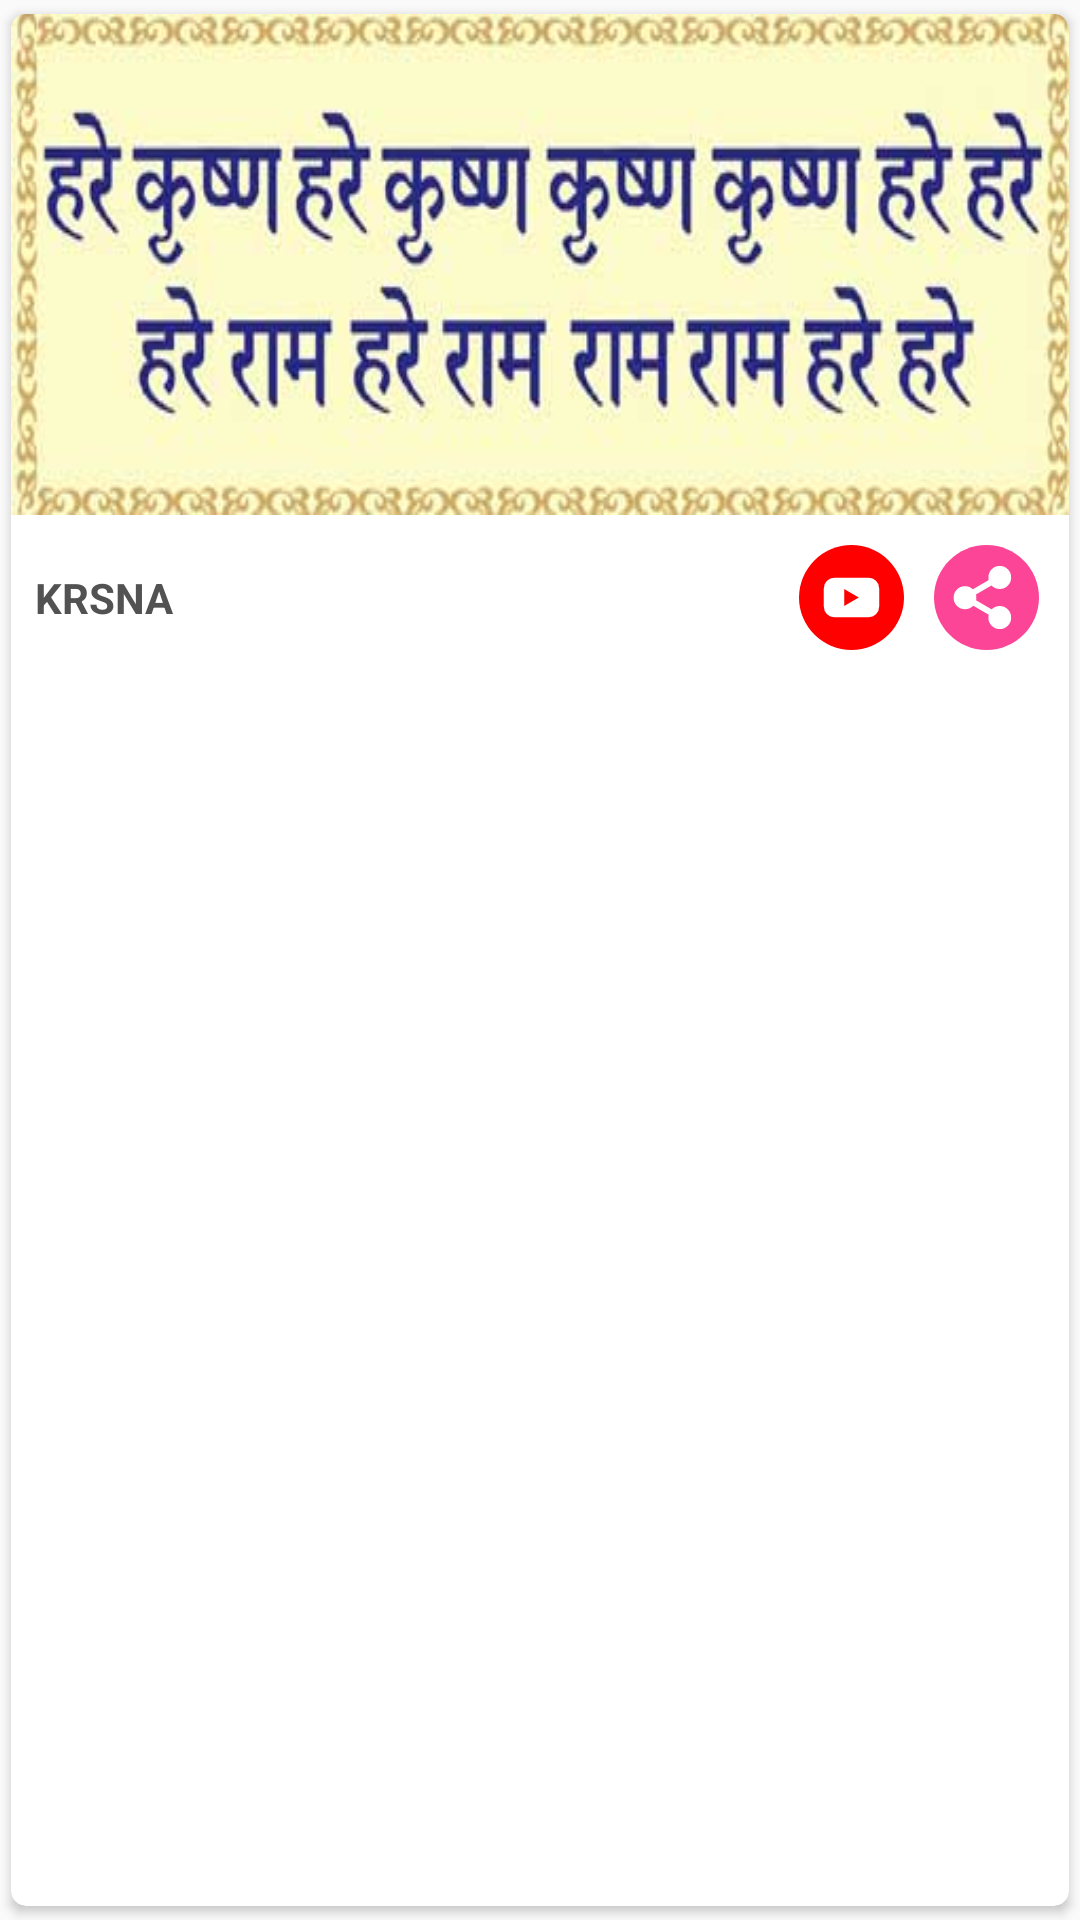

Android layout source for this screen:
<!-- AndroidManifest.xml: application theme AppTheme -->
<!-- res/layout/fitness_video_adapter.xml -->
<?xml version="1.0" encoding="utf-8"?>
<com.google.android.material.card.MaterialCardView xmlns:android="http://schemas.android.com/apk/res/android"
    xmlns:app="http://schemas.android.com/apk/res-auto"
    android:id="@+id/cardView_video_adapter"
    android:layout_width="match_parent"
    android:layout_height="wrap_content"
    android:layout_marginEnd="4dp"
    android:layout_marginBottom="4dp"
    app:cardCornerRadius="5dp"
    app:cardElevation="2dp"
    app:cardUseCompatPadding="true">

    <androidx.constraintlayout.widget.ConstraintLayout
        android:id="@+id/con_video_adapter"
        android:layout_width="match_parent"
        android:layout_height="wrap_content">

        <ImageView
            android:id="@+id/imageView_video_adapter"
            android:layout_width="0dp"
            android:layout_height="wrap_content"
            android:contentDescription="@string/app_name"
            android:scaleType="fitXY"
            android:src="@drawable/bg_header2"
            app:layout_constraintEnd_toEndOf="parent"
            app:layout_constraintStart_toStartOf="parent"
            app:layout_constraintTop_toTopOf="parent" />

        <ImageView
            android:id="@+id/imageView_play_video_adapter"
            android:layout_width="40dp"
            android:layout_height="40dp"
            android:contentDescription="@string/app_name"
            android:src="@drawable/ic_play"
            app:layout_constraintBottom_toBottomOf="@+id/imageView_video_adapter"
            app:layout_constraintEnd_toEndOf="@+id/imageView_video_adapter"
            app:layout_constraintStart_toStartOf="@+id/imageView_video_adapter"
            app:layout_constraintTop_toTopOf="@+id/imageView_video_adapter" />

        <androidx.constraintlayout.widget.ConstraintLayout
            android:id="@+id/con_title_video_adapter"
            android:layout_width="match_parent"
            android:layout_height="wrap_content"
            app:layout_constraintBottom_toBottomOf="parent"
            app:layout_constraintEnd_toEndOf="parent"
            app:layout_constraintStart_toStartOf="parent"
            app:layout_constraintTop_toBottomOf="@+id/imageView_video_adapter">

            <com.google.android.material.textview.MaterialTextView
                android:id="@+id/textView_video_adapter"
                android:layout_width="0dp"
                android:layout_height="wrap_content"
                android:layout_marginStart="8dp"
                android:layout_marginTop="8dp"
                android:layout_marginEnd="8dp"
                android:layout_marginBottom="8dp"
                android:textSize="14sp"
                android:textStyle="bold"
                android:text="@string/app_name"
                android:textColor="@color/textView_fitnessVideo_adapter"
                app:layout_constraintBottom_toBottomOf="parent"
                app:layout_constraintEnd_toStartOf="@+id/imageView_fav_video_adapter"
                app:layout_constraintStart_toStartOf="parent"
                app:layout_constraintTop_toTopOf="parent" />

            <ImageView
                android:id="@+id/imageView_fav_video_adapter"
                android:layout_width="35dp"
                android:layout_height="35dp"
                android:layout_marginTop="10dp"
                android:layout_marginEnd="10dp"
                android:layout_marginBottom="10dp"
                android:contentDescription="@string/app_name"
                android:src="@drawable/youtube"
                app:layout_constraintBottom_toBottomOf="parent"
                app:layout_constraintTop_toTopOf="parent"
                app:layout_constraintEnd_toStartOf="@+id/imageView_share_video_adapter" />

            <ImageView
                android:id="@+id/imageView_share_video_adapter"
                android:layout_width="35dp"
                android:layout_height="35dp"
                android:layout_marginEnd="10dp"
                android:contentDescription="@string/app_name"
                android:src="@drawable/new_share"
                app:layout_constraintEnd_toEndOf="parent"
                app:layout_constraintBottom_toBottomOf="@+id/imageView_fav_video_adapter"
                app:layout_constraintTop_toTopOf="@+id/imageView_fav_video_adapter"
                />

        </androidx.constraintlayout.widget.ConstraintLayout>

    </androidx.constraintlayout.widget.ConstraintLayout>

</com.google.android.material.card.MaterialCardView>
<!-- resources referenced by this layout -->
<resources>
  <color name="textView_fitnessVideo_adapter">#525252</color>
  <!-- drawable bg_header2: jpg bitmap (drawable, 18064 bytes) -->
  <!-- drawable new_share (drawable) -->
  <vector xmlns:android="http://schemas.android.com/apk/res/android"
      android:width="512dp"
      android:height="512dp"
      android:viewportWidth="496.16"
      android:viewportHeight="496.16">
    <path
        android:pathData="M0,248.09C0,111.06 111.07,0 248.08,0c137.01,0 248.08,111.06 248.08,248.08 0,137 -111.07,248.07 -248.08,248.07C111.07,496.15 0,385.09 0,248.09z"
        android:fillColor="#fc4596"/>
    <path
        android:pathData="M146.49,248.97m-53.81,0a53.81,53.81 0,1 1,107.61 0a53.81,53.81 0,1 1,-107.61 0"
        android:fillColor="#ffffff"/>
    <path
        android:pathData="M310.75,153.32m-53.81,0a53.81,53.81 0,1 1,107.61 0a53.81,53.81 0,1 1,-107.61 0"
        android:fillColor="#ffffff"/>
    <path
        android:pathData="M310.75,342.84m-53.81,0a53.81,53.81 0,1 1,107.61 0a53.81,53.81 0,1 1,-107.61 0"
        android:fillColor="#ffffff"/>
    <path
        android:pathData="M153.79,259.64l-14.56,-25l164.25,-95.64l14.56,25z"
        android:fillColor="#ffffff"/>
    <path
        android:pathData="M303.46,355.3l-164.25,-95.64l14.56,-25L318.02,330.3z"
        android:fillColor="#ffffff"/>
  </vector>
  <!-- drawable youtube (drawable) -->
  <vector xmlns:android="http://schemas.android.com/apk/res/android"
      android:width="512dp"
      android:height="512dp"
      android:viewportWidth="152"
      android:viewportHeight="152">
    <path
        android:pathData="M76,76m-76,0a76,76 0,1 1,152 0a76,76 0,1 1,-152 0"
        android:fillColor="#f00"/>
    <path
        android:pathData="m100.87,47.41h-49.74a15.13,15.13 0,0 0,-15.13 15.14v26.9a15.13,15.13 0,0 0,15.13 15.14h49.74a15.13,15.13 0,0 0,15.13 -15.14v-26.9a15.13,15.13 0,0 0,-15.13 -15.14zM65.46,88.26v-24.52l21.08,12.26z"
        android:fillColor="#fff"/>
  </vector>
  <string name="app_name">KRSNA</string>
  <style name="AppTheme" parent="Theme.MaterialComponents.Light.NoActionBar.Bridge">
          
          <item name="colorNavigationItem">@color/menu_item_color_state</item>
          <item name="colorNavigationItemSelected">@color/white</item>
          <item name="drawableNavigationItemBackground">@drawable/menu_background_color_state</item>
          <item name="colorPrimary">@color/colorPrimary</item>
          <item name="fontFamily">@font/poppins</item>
          <item name="android:windowTranslucentStatus">false</item>
          <item name="android:windowDrawsSystemBarBackgrounds">true</item>
  
          <item name="android:statusBarColor">@android:color/transparent</item>
  
          <item name="android:navigationBarColor">@android:color/transparent</item>
          <item name="android:fitsSystemWindows">true</item>
  
          <item name="android:windowLightStatusBar">false</item>
          <item name="android:windowOptOutEdgeToEdgeEnforcement">true</item>
          <item name="colorPrimaryDark">@color/colorPrimaryDark</item>
          <item name="colorAccent">@color/colorAccent</item>
      </style>
  <color name="white">#FFFFFF</color>
  <color name="colorPrimary">#FC4596</color>
      FC3263
  <color name="colorPrimaryDark">#FC4596</color>
  <color name="colorAccent">#FC4596</color>
</resources>
